Run: headless pygame with SDL's dummy video driver; simulated clock (each Clock.tick advances the game by its frame time, no real sleeping); random seed 0; keys injected as events and as key.get_pressed() state; no mouse input; restart key R tapped at the start of phases 3 and 4.
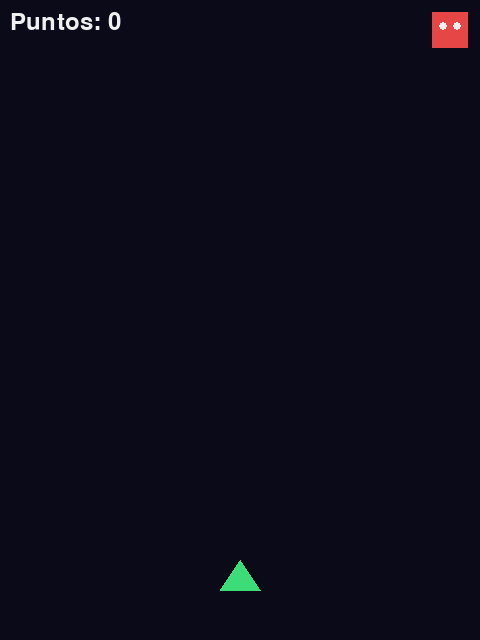
Frame 1 of 3 · flips 1–60 · no input
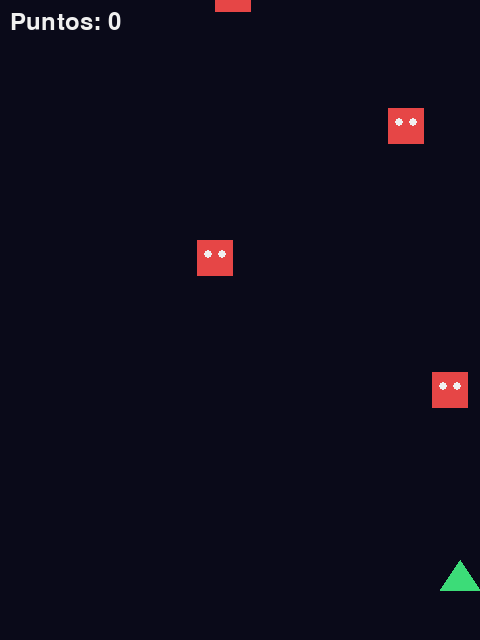
Frame 2 of 3 · flips 61–180 · tapped SPACE, RETURN · held RIGHT (→), D
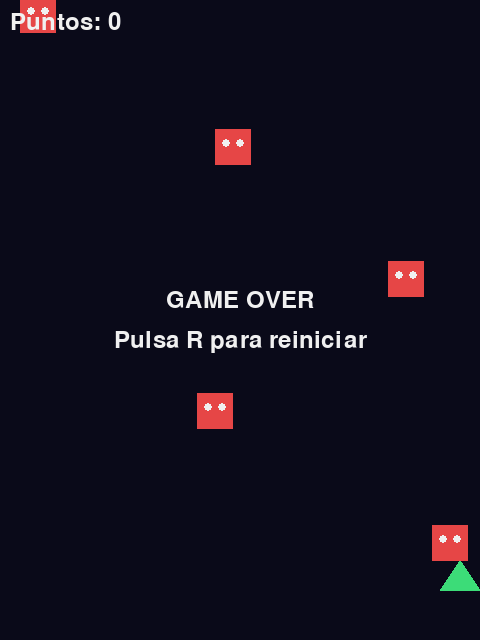
Frame 3 of 3 · flips 181–300 · tapped R · held DOWN (↓), S

The pygame program that drew these frames:

import random  # Para posiciones aleatorias de enemigos
import pygame  # Librería del juego

# ---------- CONSTANTES (valores fáciles de ajustar) ----------
ANCHO, ALTO = 480, 640            # Tamaño de la ventana
ANCHO2, ALTO2 = 520, 680
FPS = 60                          # Fotogramas por segundo
VEL_NAVE = 6                      # Píxeles por fotograma de la nave
VEL_BALA = 10                     # Velocidad de las balas (hacia arriba)
VEL_ENEMIGO = 3                   # Velocidad constante de descenso
CADENCIA_MS = 250                 # Milisegundos mínimos entre disparos
APARICION_MS = 700                # Milisegundos entre enemigos nuevos

NEGRO = (10, 10, 25)              # Color de fondo
BLANCO = (240, 240, 240)
VERDE = (60, 220, 120)            # Nave
AMARILLO = (255, 230, 80)         # Balas
ROJO = (230, 70, 70)              # Enemigos


# ---------- CLASES ----------
class Nave:

    """La nave del jugador: un triángulo verde."""

    def __init__(self):
        # Rect guarda posición y tamaño; se usa también para colisiones
        self.rect = pygame.Rect(ANCHO // 2 - 20, ALTO - 80, 40, 30)

    def mover(self, teclas):
        # Izquierda: flecha o A
        if teclas[pygame.K_LEFT] or teclas[pygame.K_a]:
            self.rect.x -= VEL_NAVE
        # Derecha: flecha o D
        if teclas[pygame.K_RIGHT] or teclas[pygame.K_d]:
            self.rect.x += VEL_NAVE
        # Evita que salga de la pantalla
        self.rect.clamp_ip(pygame.Rect(0, 0, ANCHO, ALTO))

    def dibujar(self, pantalla):
        r = self.rect
        # Triángulo: punta arriba, base abajo
        puntos = [(r.centerx, r.top), (r.left, r.bottom), (r.right, r.bottom)]
        pygame.draw.polygon(pantalla, VERDE, puntos)

class Nave2:

    """La nave del jugador: un triángulo verde."""

    def __init__(self):
        # Rect guarda posición y tamaño; se usa también para colisiones
        self.rect = pygame.Rect(ANCHO // 2 - 20, ALTO - 80, 40, 30)

    def mover(self, teclas):
        # Izquierda: flecha o A
        if teclas[pygame.K_LEFT] or teclas[pygame.K_a]:
            self.rect.x -= VEL_NAVE
        # Derecha: flecha o D
        if teclas[pygame.K_RIGHT] or teclas[pygame.K_d]:
            self.rect.x += VEL_NAVE
        # Evita que salga de la pantalla
        self.rect.clamp_ip(pygame.Rect(0, 0, ANCHO, ALTO))

    def dibujar(self, pantalla):
        r = self.rect
        # Triángulo: punta arriba, base abajo
        puntos = [(r.centerx, r.top), (r.left, r.bottom), (r.right, r.bottom)]
        pygame.draw.polygon(pantalla, ROJO, puntos)      


class Bala:
    """Proyectil: rectángulo amarillo que sube."""

    def __init__(self, x, y):
        self.rect = pygame.Rect(x - 2, y, 4, 14)

    def actualizar(self):
        self.rect.y -= VEL_BALA  # Sube por la pantalla

    def dibujar(self, pantalla):
        pygame.draw.rect(pantalla, AMARILLO, self.rect)


class Enemigo:
    """Enemigo: cuadrado rojo que baja a velocidad constante."""

    def __init__(self):
        x = random.randint(0, ANCHO - 36)           # Posición X aleatoria
        self.rect = pygame.Rect(x, -36, 36, 36)     # Empieza justo sobre la pantalla

    def actualizar(self):
        self.rect.y += VEL_ENEMIGO  # Desciende

    def dibujar(self, pantalla):
        pygame.draw.rect(pantalla, ROJO, self.rect)
        # Dos "ojos" para darle personalidad
        pygame.draw.circle(pantalla, BLANCO, (self.rect.x + 11, self.rect.y + 14), 4)
        pygame.draw.circle(pantalla, BLANCO, (self.rect.x + 25, self.rect.y + 14), 4)


# ---------- FUNCIONES AUXILIARES ----------
def reiniciar():
    """Devuelve el estado inicial de una partida nueva."""
    return Nave(), Nave2(), [], [], 0  # nave, balas, enemigos, puntos


def texto_centrado(pantalla, fuente, texto, y):
    """Dibuja texto horizontalmente centrado en la altura y."""
    img = fuente.render(texto, True, BLANCO)
    pantalla.blit(img, img.get_rect(center=(ANCHO // 2, y)))


# ---------- PROGRAMA PRINCIPAL ----------
def main():
    pygame.init()                                        # Inicia Pygame
    pantalla = pygame.display.set_mode((ANCHO, ALTO))    # Crea la ventana
    pygame.display.set_caption("Space Shooter")          # Título de ventana
    reloj = pygame.time.Clock()                          # Controla los FPS
    fuente = pygame.font.Font(None, 36)                  # Fuente por defecto

    nave, nave2, balas, enemigos, puntos = reiniciar()          # Estado inicial
    game_over = False
    ultimo_disparo = 0                                   # Momento del último disparo
    ultimo_enemigo = 0                                   # Momento de la última aparición
    corriendo = True

    # ===== GAME LOOP =====
    while corriendo:
        ahora = pygame.time.get_ticks()  # Milisegundos desde que inició

        # --- 1. EVENTOS ---||
        for evento in pygame.event.get():
            if evento.type == pygame.QUIT:               # Cerrar ventana
                corriendo = False
            if evento.type == pygame.KEYDOWN and game_over and evento.key == pygame.K_r:
                nave, balas, enemigos, puntos = reiniciar()  # Reinicio con R
                game_over = False

        # --- 2. ACTUALIZAR LÓGICA (solo si seguimos vivos) ---
        if not game_over:
            teclas = pygame.key.get_pressed()            # Teclas mantenidas
            nave.mover(teclas)

            # Disparo con cadencia: solo si pasó suficiente tiempo
            if teclas[pygame.K_SPACE] and ahora - ultimo_disparo >= CADENCIA_MS:
                balas.append(Bala(nave.rect.centerx, nave.rect.top))
                balas.append(Bala(nave2.rect.centerx, nave.rect.top))
                ultimo_disparo = ahora

            # Aparición periódica de enemigos
            if ahora - ultimo_enemigo >= APARICION_MS:
                enemigos.append(Enemigo())
                ultimo_enemigo = ahora

            for b in balas:
                b.actualizar()
            for e in enemigos:
                e.actualizar()

            # Descarta balas fuera de pantalla
            balas = [b for b in balas if b.rect.bottom > 0]

            # --- 3. COLISIONES ---
            for e in enemigos[:]:                        # Copia: modificamos la lista original
                for b in balas[:]:
                    if e.rect.colliderect(b.rect):       # Bala toca enemigo
                        enemigos.remove(e)
                        balas.remove(b)
                        puntos += 10
                        break                            # Este enemigo ya murió
                else:
                    # Solo si no fue destruido: ¿toca la nave?
                    if e.rect.colliderect(nave.rect):
                        game_over = True

            # Enemigos que llegan al fondo también hacen perder
            if any(e.rect.top > ALTO for e in enemigos):
                game_over = True

        # --- 4. DIBUJAR ---
        pantalla.fill(NEGRO)                             # Limpia el fotograma
        nave.dibujar(pantalla)
        for b in balas:
            b.dibujar(pantalla)
        for e in enemigos:
            e.dibujar(pantalla)
        pantalla.blit(fuente.render(f"Puntos: {puntos}", True, BLANCO), (10, 10))

        if game_over:
            texto_centrado(pantalla, fuente, "GAME OVER", ALTO // 2 - 20)
            texto_centrado(pantalla, fuente, "Pulsa R para reiniciar", ALTO // 2 + 20)

        pygame.display.flip()                            # Muestra lo dibujado
        reloj.tick(FPS)                                  # Limita a 60 FPS

    pygame.quit()  # Cierra Pygame limpiamente


if __name__ == "__main__":
    main()
